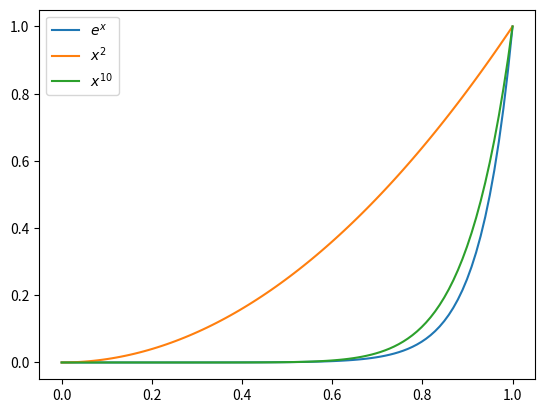

The matplotlib source for this figure:
import numpy as np
import matplotlib.pyplot as plt



x=np.linspace(0,1,100)
y=np.power(10,6*(x-1))
y1=np.power(x,2)
y2=np.power(x,10)



fig,ax=plt.subplots(1,1)
ax=np.array(ax)
ax=ax.flat
ax[0].plot(x,y,label='$e^x$')
ax[0].plot(x,y1,label='$x^2$')
ax[0].plot(x,y2,label='$x^{10}$')

ax[0].legend()
plt.show()